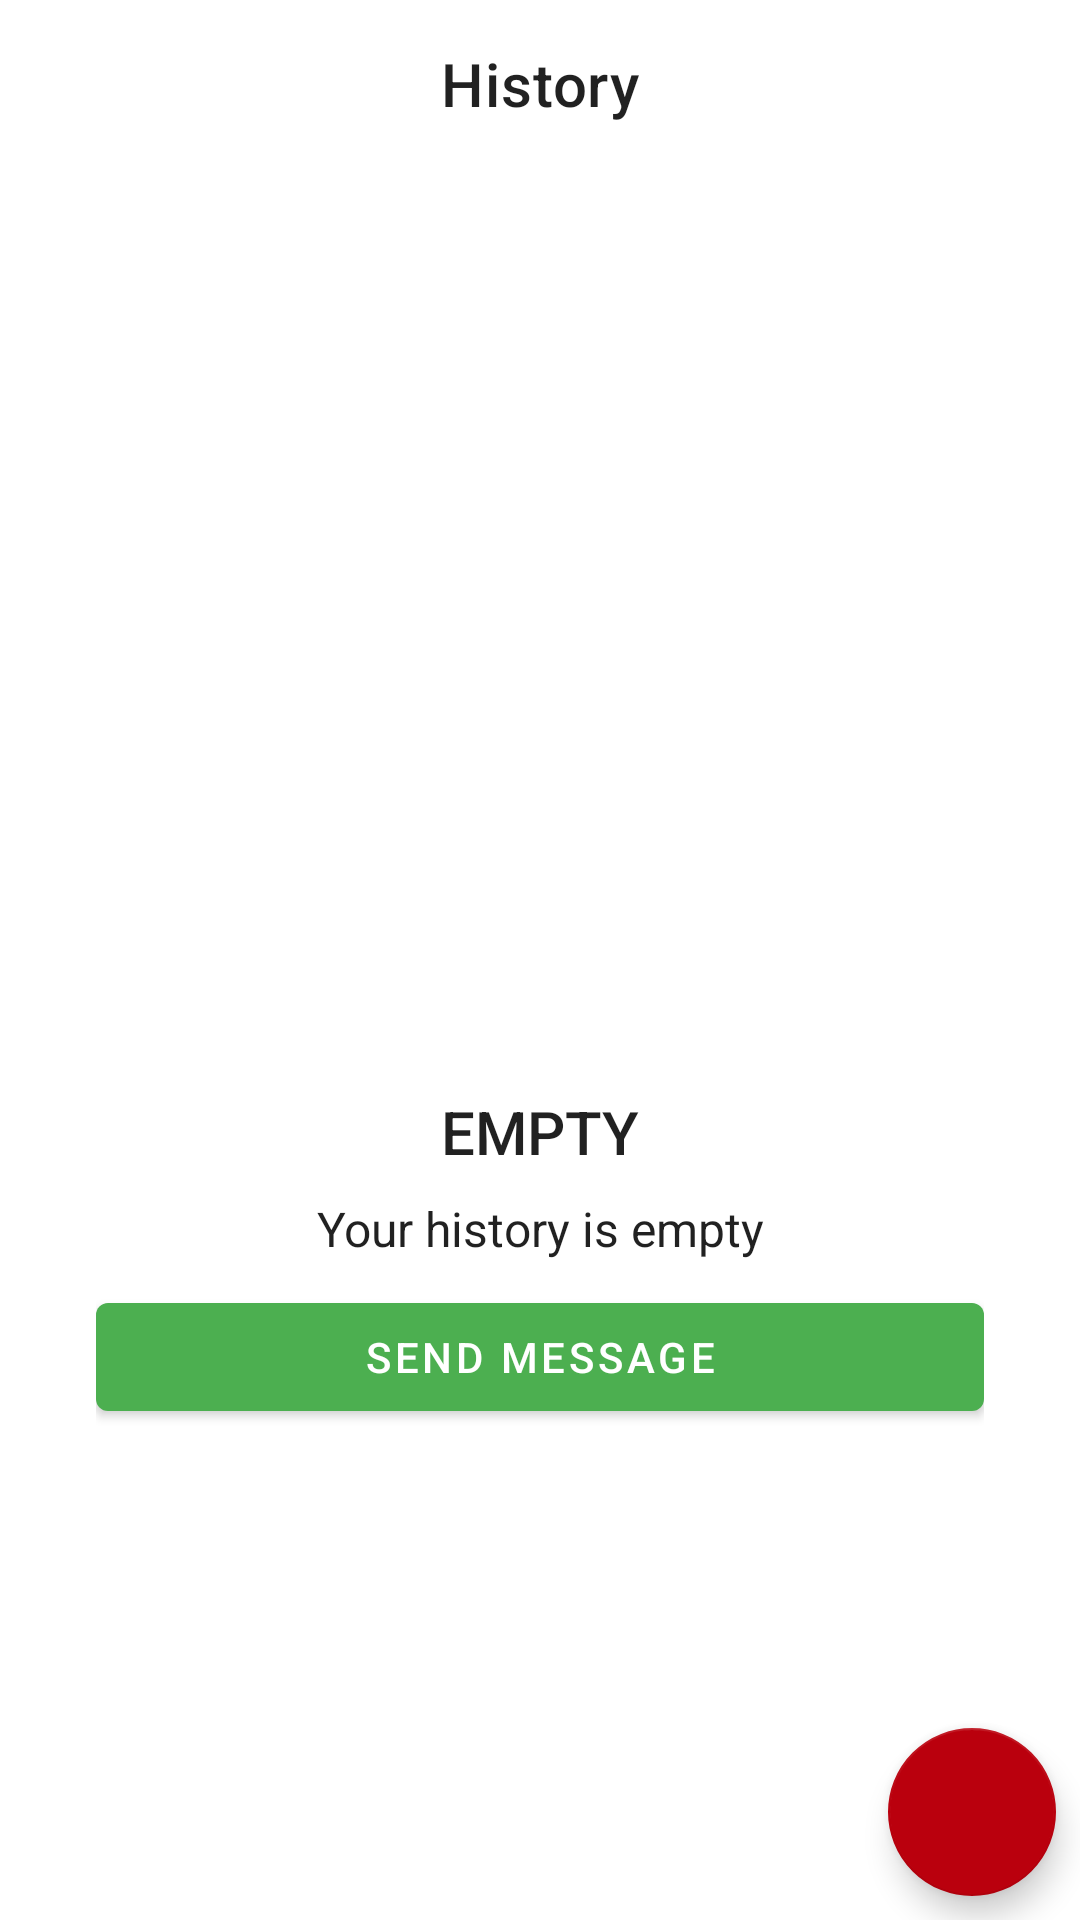

Here is an Android app screen rendered from its layout file. Give the layout XML and the strings, colors and styles it references.
<!-- AndroidManifest.xml: application theme Theme.SingLanguage -->
<!-- res/layout/activity_history.xml -->
<?xml version="1.0" encoding="utf-8"?>
<FrameLayout xmlns:android="http://schemas.android.com/apk/res/android"
    xmlns:app="http://schemas.android.com/apk/res-auto"
    android:layout_width="match_parent"
    android:layout_height="match_parent">

    <androidx.constraintlayout.widget.ConstraintLayout
        android:layout_width="match_parent"
        android:layout_height="match_parent"
        android:orientation="horizontal">

        <com.google.android.material.appbar.MaterialToolbar
            android:id="@+id/history_toolbar"
            android:layout_width="match_parent"
            android:layout_height="wrap_content"
            app:layout_constraintEnd_toEndOf="parent"
            app:layout_constraintStart_toStartOf="parent"
            app:layout_constraintTop_toTopOf="parent"
            app:title="@string/history"
            app:titleCentered="true" />

        <androidx.recyclerview.widget.RecyclerView
            android:id="@+id/rvHistory"
            android:layout_width="match_parent"
            android:layout_height="wrap_content"
            app:layout_constraintEnd_toEndOf="parent"
            app:layout_constraintStart_toStartOf="parent"
            app:layout_constraintTop_toBottomOf="@+id/history_toolbar" />

        <com.google.android.material.floatingactionbutton.FloatingActionButton
            android:id="@+id/deleteAllActionButton"
            android:layout_width="wrap_content"
            android:layout_height="wrap_content"

            android:layout_alignParentEnd="true"
            android:layout_alignParentBottom="true"
            android:layout_gravity="end|bottom"
            android:layout_marginEnd="8dp"
            android:layout_marginBottom="8dp"
            android:contentDescription="@string/simple_description"
            app:backgroundTint="@color/red_dark"
            app:layout_constraintBottom_toBottomOf="parent"
            app:layout_constraintEnd_toEndOf="parent"
            app:srcCompat="@drawable/ic_baseline_delete_forever_24"
            app:tint="@color/white" />

        <LinearLayout
            android:id="@+id/emptyHistoryLayout"
            android:layout_width="match_parent"
            android:layout_height="wrap_content"
            android:orientation="vertical"
            android:padding="32dp"
            android:visibility="visible"
            app:layout_constraintBottom_toBottomOf="parent"
            app:layout_constraintTop_toTopOf="parent">


            <ImageView
                android:id="@+id/emptyHistoryImageView"
                android:layout_width="200dp"
                android:layout_height="200dp"
                android:layout_gravity="center"
                android:contentDescription="@string/simple_description"
                android:src="@drawable/ic_history" />

            <TextView
                android:layout_width="match_parent"
                android:layout_height="wrap_content"
                android:text="@string/empty"
                android:textAlignment="center"
                android:textAppearance="@style/TextAppearance.AppCompat.Light.SearchResult.Title" />

            <TextView
                android:layout_width="match_parent"
                android:layout_height="wrap_content"
                android:paddingVertical="8dp"
                android:text="@string/your_history_is_empty"
                android:textAlignment="center"
                android:textAppearance="@style/TextAppearance.AppCompat.Light.SearchResult.Subtitle" />

            <com.google.android.material.button.MaterialButton
                android:id="@+id/btnSendMessage"
                android:layout_width="match_parent"
                android:layout_height="wrap_content"
                android:layout_gravity="center"
                android:text="@string/send_message" />
        </LinearLayout>
    </androidx.constraintlayout.widget.ConstraintLayout>
</FrameLayout>
<!-- resources referenced by this layout -->
<resources>
  <color name="red_dark">#ba000d</color>
  <color name="white">#FFFFFFFF</color>
  <string name="empty">EMPTY</string>
  <string name="history">History</string>
  <string name="send_message">Send Message</string>
  <string name="simple_description">simple_description</string>
  <string name="your_history_is_empty">Your history is empty</string>
  <style name="Theme.SingLanguage" parent="Theme.Material3.DayNight.NoActionBar">
          <item name="colorPrimary">@color/primaryColor</item>
          <item name="colorPrimaryVariant">@color/primaryDarkColor</item>
          <item name="colorOnPrimary">@color/white</item>
          <item name="colorPrimaryDark">@color/primaryDarkColor</item>
          <item name="android:windowBackground">@color/background_activity_fragment</item>
          <item name="android:textColorSecondary">@color/white</item>
          <item name="android:colorControlNormal">#000000</item>
  
      </style>
  <color name="primaryColor">#4CAF50</color>
  <color name="primaryDarkColor">#388E3C</color>
  <color name="background_activity_fragment">#eeeeee</color>
</resources>
